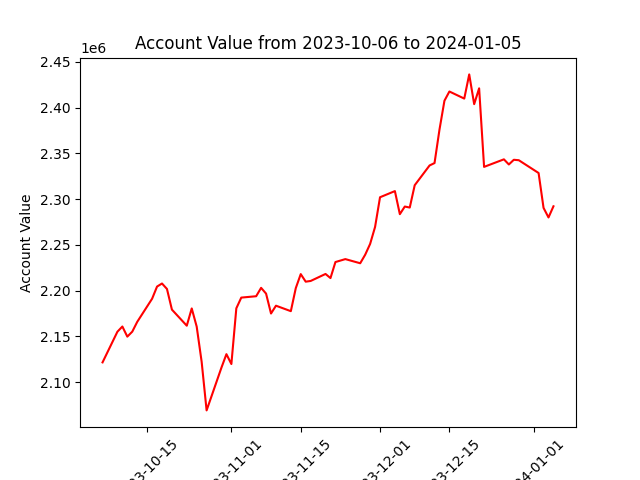

The table this chart was drawn from, first rows:
datadate, account_value
20231006, 2121469
20231009, 2155002
20231010, 2160690
20231011, 2149628
20231012, 2155079
20231013, 2165789
20231016, 2191060
20231017, 2204388
20231018, 2207725
20231019, 2201761
20231020, 2179163
20231023, 2161581
20231024, 2180452
20231025, 2160591
20231026, 2122123
20231027, 2068962
20231030, 2115783
20231031, 2130459
20231101, 2119664
20231102, 2180603
20231103, 2192311
20231106, 2193804
20231107, 2202975
20231108, 2196683
20231109, 2174911
20231110, 2183452
20231113, 2177473
20231114, 2202690
20231115, 2218005
20231116, 2209729
20231117, 2210505
20231120, 2218163
20231121, 2213650
20231122, 2231197
20231124, 2234400
20231127, 2229867
20231128, 2239154
20231129, 2251002
20231130, 2269573
20231201, 2302041
20231204, 2308775
20231205, 2283539
20231206, 2291879
20231207, 2290791
20231208, 2315208
20231211, 2336804
20231212, 2339432
20231213, 2376054
20231214, 2407601
20231215, 2417671
20231218, 2409930
20231219, 2436380
20231220, 2403851
20231221, 2421162
20231222, 2335260
20231226, 2343500
20231227, 2337887
20231228, 2343008
20231229, 2342548
20240102, 2328560
... 3 more rows
